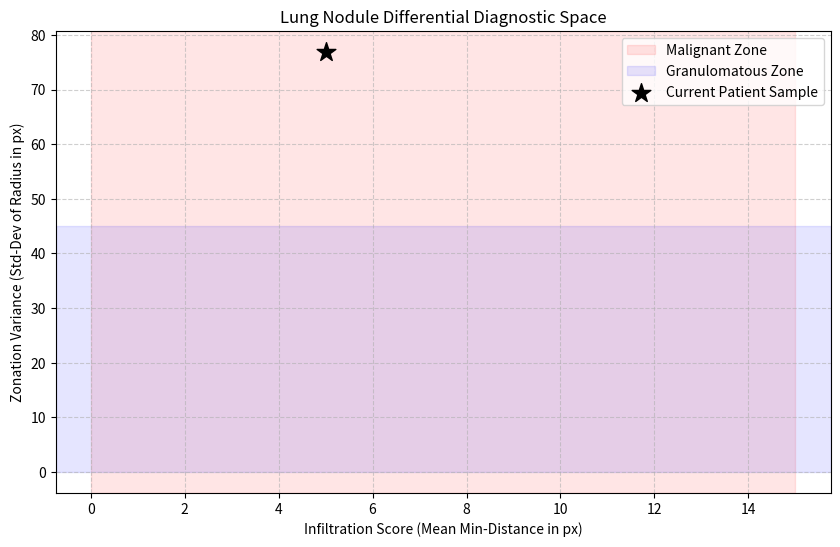

This figure's Python source:
import matplotlib.pyplot as plt

def plot_diagnostic_space(current_inf, current_var):
    # Theoretical clusters based on clinical ground truth
    # Cancer: Low Dist, High Var
    # TB: High Dist, Low Var
    
    plt.figure(figsize=(10, 6))
    plt.axvspan(0, 15, color='red', alpha=0.1, label='Malignant Zone')
    plt.axhspan(0, 45, color='blue', alpha=0.1, label='Granulomatous Zone')
    
    # Plotting your current sample result
    plt.scatter(current_inf, current_var, color='black', s=200, marker='*', label='Current Patient Sample')
    
    plt.title('Lung Nodule Differential Diagnostic Space')
    plt.xlabel('Infiltration Score (Mean Min-Distance in px)')
    plt.ylabel('Zonation Variance (Std-Dev of Radius in px)')
    plt.grid(True, linestyle='--', alpha=0.6)
    plt.legend()
    
    plt.savefig('diagnostic_decision_space.png')
    print("SUCCESS: Diagnostic scatter plot saved as 'diagnostic_decision_space.png'.")

if __name__ == "__main__":
    # Using your actual results: 5.00 px and 76.89 px
    plot_diagnostic_space(5.00, 76.89)
